The GitHub repository burakkurt07/blood-cell-detection-project contains a labelled image folder "processed" with 3 categories: platelets, RBC, WBC. Examples follow, each with its label.

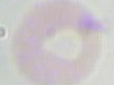
Label: RBC

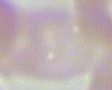
Label: RBC

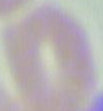
Label: RBC

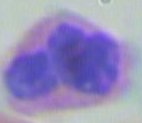
Label: WBC

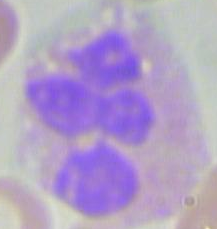
Label: WBC

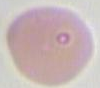
Label: RBC
